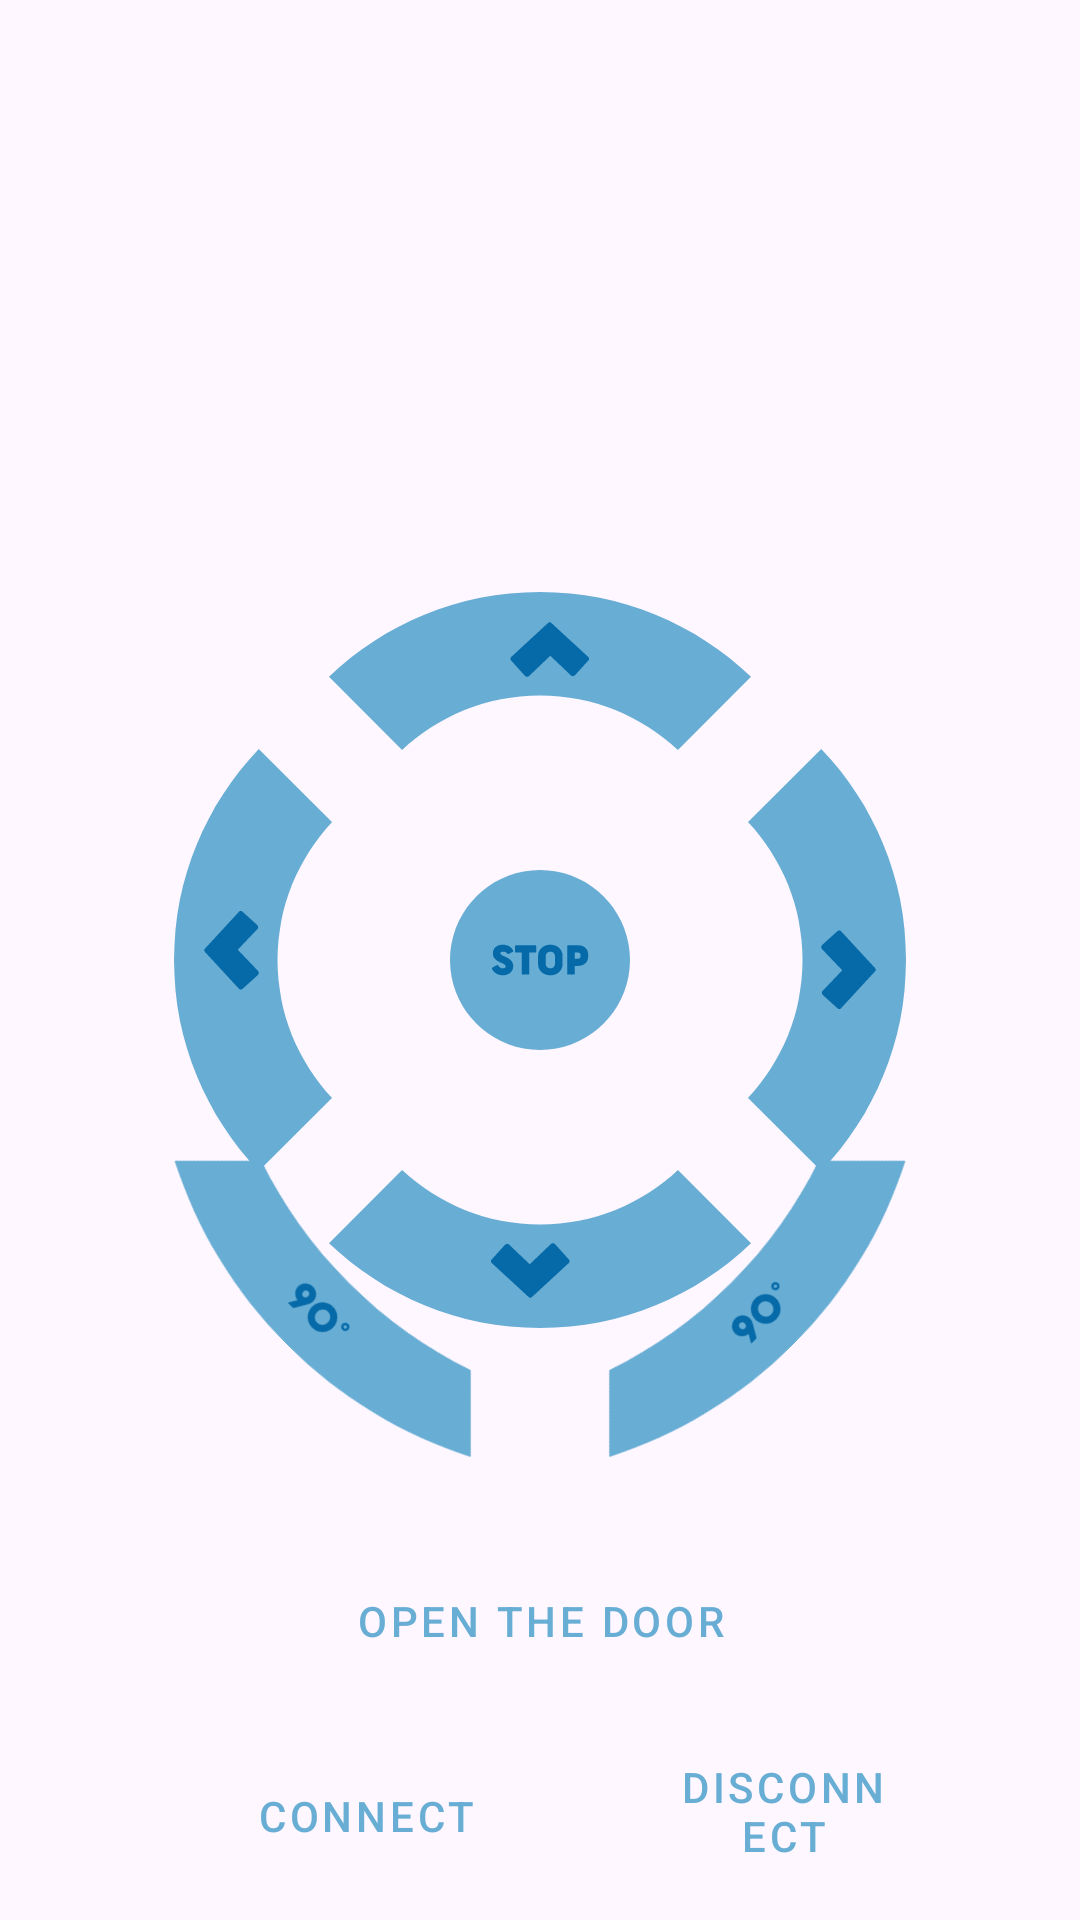

Reconstruct the res/layout file that produces this screen, plus the resources it refers to.
<!-- AndroidManifest.xml: application theme Theme.KcubeWirelessController -->
<!-- res/layout/activity_remoted.xml -->
<RelativeLayout xmlns:android="http://schemas.android.com/apk/res/android"
    xmlns:tools="http://schemas.android.com/tools"
    android:layout_width="match_parent"
    android:layout_height="match_parent"
    tools:context=".remotedActivity">

    

    <TextView
        android:id="@+id/connectionStatus"
        android:layout_width="174dp"
        android:layout_height="wrap_content"
        android:layout_alignParentStart="true"
        android:layout_alignParentTop="true"
        android:layout_alignParentEnd="true"
        android:layout_alignParentBottom="true"
        android:layout_marginStart="204dp"
        android:layout_marginTop="81dp"
        android:layout_marginEnd="33dp"
        android:layout_marginBottom="618dp"
        android:text="Not Connected"
        android:textSize="50px" />

    <ImageView
        android:id="@+id/button_center"
        android:layout_width="60dp"
        android:layout_height="60dp"
        android:layout_centerInParent="true"
        android:backgroundTint="#6AAFE6"
        android:src="@drawable/button_center" />

    
    <ImageView
        android:id="@+id/button_top"
        android:layout_width="wrap_content"
        android:layout_height="wrap_content"
        android:layout_above="@id/button_center"
        android:layout_centerHorizontal="true"
        android:layout_marginBottom="40dp"
        android:backgroundTint="#6AAFE6"
        android:src="@drawable/button_assets_1"
        />



    

    <ImageView
        android:id="@+id/button_bottom"
        android:layout_width="wrap_content"
        android:layout_height="wrap_content"
        android:layout_below="@id/button_center"
        android:layout_centerHorizontal="true"
        android:layout_marginTop="40dp"
        android:backgroundTint="#6AAFE6"
        android:src="@drawable/button_assets_1"
        android:rotation="180"
        />


    
    <ImageView
        android:id="@+id/button_left"
        android:layout_width="wrap_content"
        android:layout_height="wrap_content"
        android:layout_toLeftOf="@id/button_center"
        android:layout_centerVertical="true"
        android:layout_marginRight="-5dp"
        android:backgroundTint="#6AAFE6"
        android:src="@drawable/button_assets_1"
        android:rotation="270"/>

    
    <ImageView
        android:id="@+id/button_right"
        android:layout_width="wrap_content"
        android:layout_height="wrap_content"
        android:layout_toRightOf="@id/button_center"
        android:layout_centerVertical="true"
        android:layout_marginLeft="-5dp"
        android:backgroundTint="#6AAFE6"
        android:src="@drawable/button_assets_1"
        android:rotation="90"/>

    
    <ImageView
        android:id="@+id/button_degreeRight"
        android:layout_width="wrap_content"
        android:layout_height="wrap_content"
        android:layout_below="@+id/button_right"
        android:layout_alignParentEnd="true"
        android:layout_marginTop="70dp"
        android:layout_marginEnd="39dp"
        android:backgroundTint="#6AAFE6"
        android:rotation="135"
        android:src="@drawable/button_degree" />

    

    <ImageView
        android:id="@+id/button_degreeLeft"
        android:layout_width="wrap_content"
        android:layout_height="wrap_content"
        android:layout_below="@+id/button_left"
        android:layout_alignParentStart="true"
        android:layout_marginStart="39dp"
        android:layout_marginTop="70dp"
        android:backgroundTint="#6AAFE6"
        android:rotation="225"
        android:src="@drawable/button_degree" />

    <Button
        style="@style/Widget.MaterialComponents.Button.OutlinedButton"
        android:layout_width="232dp"
        android:layout_height="43dp"
        android:layout_above="@+id/button_center"
        android:layout_below="@+id/button_center"
        android:layout_alignParentStart="true"
        android:layout_alignParentEnd="true"
        android:layout_marginStart="90dp"
        android:layout_marginTop="169dp"
        android:layout_marginEnd="90dp"
        android:layout_marginBottom="-272dp"
        android:text="Open the door"
        android:onClick="openTheDoor"
        android:textColor="@color/blue" />

    <Button
        android:id="@+id/button5"
        style="@style/Widget.MaterialComponents.Button.OutlinedButton"
        android:layout_width="150dp"
        android:layout_height="wrap_content"
        android:layout_above="@+id/button_center"
        android:layout_below="@+id/button_bottom"
        android:layout_alignParentStart="true"
        android:layout_marginStart="47dp"
        android:layout_marginTop="140dp"
        android:layout_marginBottom="-338dp"
        android:text="Connect"
        android:onClick="connect"
        android:textColor="@color/blue" />

    <Button
        style="@style/Widget.MaterialComponents.Button.OutlinedButton"
        android:layout_width="150dp"
        android:layout_height="wrap_content"
        android:layout_below="@+id/button_bottom"
        android:layout_alignParentEnd="true"
        android:layout_marginStart="12dp"
        android:layout_marginTop="137dp"
        android:layout_marginEnd="47dp"
        android:layout_toEndOf="@+id/button5"
        android:text="Disconnect"

        android:textColor="@color/blue" />

    <TextView
        android:id="@+id/status_title"
        android:layout_width="70dp"
        android:layout_height="wrap_content"
        android:layout_alignParentStart="true"
        android:layout_alignParentTop="true"
        android:layout_alignParentEnd="true"
        android:layout_alignParentBottom="true"
        android:layout_marginStart="90dp"
        android:layout_marginTop="80dp"
        android:layout_marginEnd="251dp"
        android:layout_marginBottom="619dp"
        android:text="Status : "
        android:textSize="50px" />

</RelativeLayout>
<!-- resources referenced by this layout -->
<resources>
  <color name="blue">#68ADD4</color>
  <!-- drawable button_assets_1 (drawable) -->
  <vector xmlns:android="http://schemas.android.com/apk/res/android"
      android:width="140.73dp"
      android:height="52.62dp"
      android:viewportWidth="633.26"
      android:viewportHeight="236.77">
    <path
        android:pathData="m109.65,236.77L0,127.12C82.24,48.38 193.79,0 316.63,0s234.39,48.38 316.63,127.12l-109.65,109.65c-54.15,-50.71 -126.94,-81.76 -206.98,-81.76s-152.83,31.05 -206.98,81.76Z"
        android:strokeWidth="0"
        android:fillColor="#68add4"/>
    <path
        android:pathData="m331.25,45.37c0.82,0 1.4,0.14 1.77,0.41 0.36,0.27 0.91,0.77 1.63,1.5l54.52,50.17c0.45,0.45 0.84,1.13 1.16,2.04 0.32,0.9 -0.02,1.9 -1.02,2.99l-20.12,22.16c-0.73,0.82 -1.72,1.29 -2.99,1.43 -1.27,0.14 -2.36,-0.25 -3.26,-1.16l-30.86,-29.37 -31.81,30.32c-1,0.91 -2.09,1.29 -3.26,1.16 -1.18,-0.14 -2.13,-0.57 -2.86,-1.29l-20.94,-23.11c-1,-1.09 -1.34,-2.11 -1.02,-3.06 0.32,-0.95 0.7,-1.65 1.16,-2.11l54.52,-50.31c0.72,-0.63 1.25,-1.09 1.56,-1.36 0.32,-0.27 0.93,-0.41 1.84,-0.41Z"
        android:strokeWidth="0"
        android:fillColor="#066aa8"/>
  </vector>
  <!-- drawable button_center: vector/xml drawable (drawable, 4495 chars, omitted) -->
  <!-- drawable button_degree (drawable) -->
  <vector xmlns:android="http://schemas.android.com/apk/res/android"
      android:height="37.43dp"
      android:width="139.74dp"
      android:viewportWidth="419.2"
      android:viewportHeight="112.23">
    <path
        android:pathData="m209.6,0C134.07,0 62.8,18.29 0,50.7l61.53,61.53c46.45,-15.86 96.25,-24.47 148.07,-24.47s101.62,8.61 148.07,24.47l61.53,-61.53C356.4,18.29 285.13,0 209.6,0Z"
        android:strokeWidth="0"
        android:fillColor="#68add4"/>
    <path
        android:pathData="m230.43,31.19c0.32,-0.58 0.69,-0.91 1.31,-0.91h5.75c0.52,0 0.79,0.18 0.79,0.57 0,0.16 -0.06,0.34 -0.16,0.52l-4.6,7.67c0.93,0.1 1.92,0.34 2.95,0.77 3.73,1.58 6.34,5.15 6.34,9.39 0.12,5.57 -4.84,10.36 -10.62,10.25 -5.85,0.1 -10.68,-4.44 -10.58,-10.44 0,-1.74 0.44,-3.37 1.31,-4.93l7.51,-12.9ZM229.72,51.86c0.61,0.67 1.41,1.01 2.4,1.01 2,0 3.29,-1.51 3.29,-3.61s-1.29,-3.65 -3.29,-3.65 -3.31,1.63 -3.31,3.65c0,1.05 0.3,1.92 0.91,2.6Z"
        android:strokeWidth="0"
        android:fillColor="#066aa8"/>
    <path
        android:pathData="m216.61,52.08c-1.31,2.26 -3.11,4.06 -5.39,5.39 -2.26,1.33 -4.74,2 -7.43,2s-5.15,-0.67 -7.43,-2c-2.26,-1.33 -4.06,-3.13 -5.39,-5.39 -1.31,-2.28 -1.98,-4.76 -1.98,-7.45s0.67,-5.15 1.98,-7.41c1.33,-2.26 3.13,-4.06 5.39,-5.37 2.28,-1.33 4.74,-2 7.43,-2s5.17,0.67 7.43,2c2.28,1.31 4.08,3.11 5.39,5.37s1.98,4.72 1.98,7.41 -0.67,5.17 -1.98,7.45ZM203.77,36.92c-4.18,-0.08 -7.61,3.49 -7.53,7.73 -0.08,4.2 3.39,7.87 7.53,7.79 4.14,0.08 7.59,-3.59 7.51,-7.79 0.08,-4.24 -3.33,-7.81 -7.51,-7.73Z"
        android:strokeWidth="0"
        android:fillColor="#066aa8"/>
    <path
        android:pathData="m180.81,58.08c-2.3,0 -4.16,-1.86 -4.16,-4.18s1.88,-4.14 4.16,-4.14 4.14,1.86 4.14,4.14 -1.86,4.18 -4.14,4.18ZM180.83,52.21c-0.97,0 -1.7,0.75 -1.7,1.7s0.73,1.7 1.7,1.7 1.67,-0.75 1.67,-1.7 -0.73,-1.7 -1.67,-1.7Z"
        android:strokeWidth="0"
        android:fillColor="#066aa8"/>
  </vector>
  <style name="Theme.KcubeWirelessController" parent="Base.Theme.KcubeWirelessController" />
  <style name="Base.Theme.KcubeWirelessController" parent="Theme.Material3.DayNight.NoActionBar">
          
          
      </style>
</resources>
